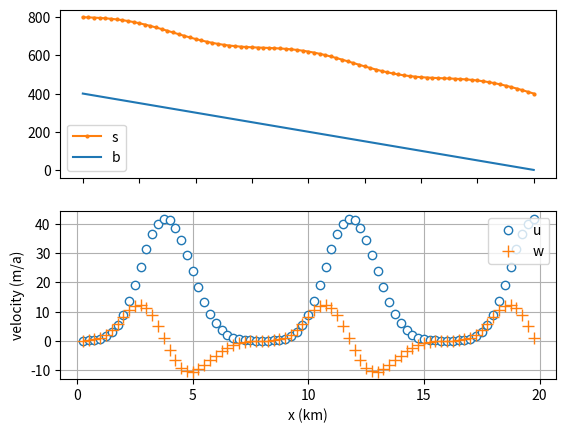

Here is the Python script that generated this plot:
'''
Compute and plot the surface values of the horizontal and vertical
velocity using the non-sliding shallow ice approximation (SIA).
Techniques emphasize robustness, e.g. when ice thickness goes to
zero.
'''

import numpy as np
import matplotlib.pyplot as plt
secpera = 31556925.0

slabonslope = False    # when False, put waves on surface

# instance parameters
L = 20.0e3             # length of domain (m)
H0 = 400.0             # reference ice thickness (m)
alpha = -0.02          # slope of bed
if slabonslope:
    wave_amp = 0.0
else:
    wave_amp = 20.0    # amplitude of surface waves
wave_len = 8.0e3       # wavelength of surface waves
J = 80                 # number of subintervals (in x direction)
outdir = 'output/'     # directory name for image output

# physical parameters
g = 9.81               # acceleration of gravity (m s-2)
rhoi = 910.0           # density of ice (kg m-3)
n = 3                  # Glen exponent
A = 3.1689e-24         # EISMINT I value of ice softness (Pa-3 s-1)

# derived constant from SIA formulas
C = (2.0 / (n+1)) * A * (rhoi * g)**n

def b(x):
    'Compute b(x), a slope.'
    return alpha * (x - L)

def s(x):
    'Compute s(x), a sine wave, but satisfying s(x) >= b(x).'
    stmp = H0 + wave_amp * np.sin(2.0 * np.pi * x / wave_len)
    return b(x) + np.maximum(stmp, 0.0)

def u(x, b, s):
    '''Compute surface value of horizontal velocity u = u_j at
    interior regular grid locations.'''
    assert np.all(b <= s)
    dx = x[1] - x[0]
    dsdx = (s[1:] - s[:-1]) / dx
    Hstag = ((s[:-1] - b[:-1]) + (s[1:] - b[1:])) / 2.0
    ult = - C * abs(dsdx[:-1])**(n-1) * dsdx[:-1] * Hstag[:-1]**(n+1)
    urt = - C * abs(dsdx[1:])**(n-1)  * dsdx[1:]  * Hstag[1:]**(n+1)
    return (ult + urt) / 2.0

def vert_int_u_stag(j, x, b, s, zb, zs):
    '''Vertically integrate the horizontal velocity at a
    staggered location jj = j+1/2 from level zb up to level zs.
    Inputs are a horizontal index j, three vectors x, b, s
    (functions of x), and two scalars zb, zs.

    This most-technical code integrates ujj(z), which is
    defined piecewise as follows.  For a given j the staggered-
    location values of b, s, and surface slope are computed
    (namely: bjj, sjj, dsjj).  SIA formulas convert these to
    constant values alf, bet in the formula for the horizontal
    velocity:
                / 0
      ujj(z) = |  alf * (bet - (sjj - z)^(n+1))
                \ alf * bet
    for vertical ranges z <= bjj, bjj < z < sjj, sjj <= z
    respectively.  Note that ujj = 0 below the bed and that
    it is continued above the surface by its surface value.

    The returned value is the exact integral
      I = int_zb^zs ujj(z) dz.  Six cases are needed to
    compute this integral.
    '''
    assert zb <= zs
    dx = x[1] - x[0]
    bjj = (b[j] + b[j+1]) / 2.0
    sjj = (s[j] + s[j+1]) / 2.0
    assert bjj <= sjj
    dsjj = (s[j+1] - s[j]) / dx
    alf = - 0.5 * A * (rhoi * g)**n * abs(dsjj)**(n-1) * dsjj
    bet = (sjj - bjj)**(n+1)
    if zb <= bjj:
        if zs <= bjj:
            I = 0.0
        elif zs < sjj:
            I = alf * bet * (zs - bjj) \
                - (alf / (n+2)) * ((sjj - zs)**(n+2) - (sjj - bjj)**(n+2))
        else:
            I = alf * bet * (sjj - bjj) \
                - (alf / (n+2)) * (0.0 - (sjj - bjj)**(n+2)) \
                + alf * bet * (zs - sjj)
    elif zb < sjj:
        if zs < sjj:
            I = alf * bet * (zs - zb) \
                - (alf / (n+2)) * ((sjj - zs)**(n+2) - (sjj - zb)**(n+2))
        else:
            I = alf * bet * (sjj - zb) \
                - (alf / (n+2)) * (0.0 - (sjj - zb)**(n+2)) \
                + alf * bet * (zs - sjj)
    else:
        I = alf * bet * (zs - zb)
    return I

def w(x, b, s):
    '''Compute surface value of vertical velocity w = w_j at
    interior regular grid locations.'''
    dx = x[1] - x[0]
    Ilt = np.zeros(shape=(J-1,))
    Irt = np.zeros(shape=(J-1,))
    for j in range(J-1):
        Ilt[j] = vert_int_u_stag(j,   x, b, s, b[j+1], s[j+1])
        Irt[j] = vert_int_u_stag(j+1, x, b, s, b[j+1], s[j+1])
    return - (Ilt - Irt) / dx

def mkoutdir(dirname):
    import os
    try:
        os.mkdir(dirname)
    except FileExistsError:
        pass

def compute_velocity():
    x = np.linspace(0.0, L, J+1)
    uu = u(x, b(x), s(x)) * secpera
    ww = w(x, b(x), s(x)) * secpera
    print(f'  range for u:  min = {uu.min():9.4f},  max = {uu.max():9.4f}  (m/a)')
    print(f'  range for w:  min = {ww.min():9.4f},  max = {ww.max():9.4f}  (m/a)')
    if slabonslope:
        u_slab = - (2.0 / (n+1)) * A * (rhoi * g)**n * abs(alpha)**2 * alpha * H0**(n+1)
        print(f'  COMPARE: slab-on-slope says u={u_slab * secpera:.4f} (m/a)')
    return x, uu, ww

def plot_velocity(x, u, w):
    xint = x[1:-1]
    fig, (ax1, ax2) = plt.subplots(2, 1)
    ax1.plot(x / 1.0e3, s(x), '.-', color='C1', ms=4.0, label='s')
    ax1.plot(x / 1.0e3, b(x), '-', color='C0', label='b')
    ax1.legend(loc='lower left')
    ax1.set_xticklabels([])
    ax2.set_ylabel('elevation (m)')
    ax2.plot(xint / 1.0e3, u, 'o', ms=6.0, mfc='w', label='u')
    ax2.plot(xint / 1.0e3, w, '+', ms=8.0, label='w')
    ax2.legend(loc='upper right')
    ax2.set_xticks(np.linspace(0.0,20.0,5))
    ax2.set_xticklabels(['0','5','10','15','20'])
    ax2.set_ylabel('velocity (m/a)')
    ax2.grid(visible=True)
    plt.xlabel('x (km)')
    mkoutdir(outdir)
    print(f'  writing to image file {outdir}uw.png')
    plt.savefig(f'{outdir}uw.png')

x, u, w = compute_velocity()
plot_velocity(x, u, w)
